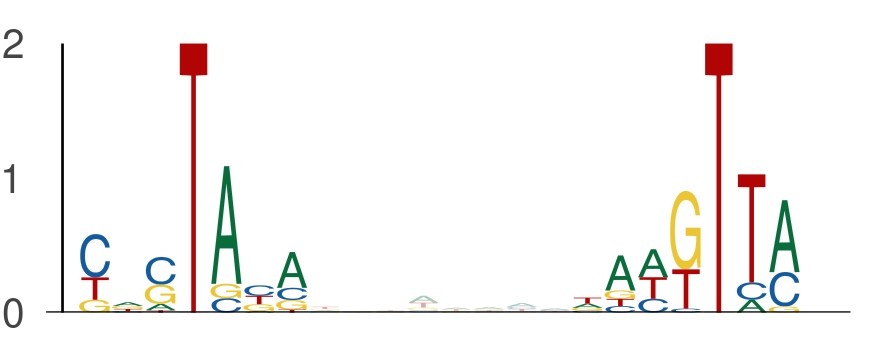

Source data for this figure (header and first rows):
seq_index, start_position, end_position, is_reversed_complement
4887, 60, 67, 0
4887, 75, 82, 0
1049, 15, 22, 0
1049, 30, 37, 0
5963, 43, 50, 0
5963, 58, 65, 0
4756, 52, 59, 0
4756, 67, 74, 0
1731, 60, 67, 0
1731, 75, 82, 0
4771, 10, 17, 0
4771, 25, 32, 0
5729, 99, 106, 0
5729, 114, 121, 0
3783, 60, 67, 0
3783, 75, 82, 0
247, 15, 22, 0
247, 30, 37, 0
5148, 15, 22, 0
5148, 30, 37, 0
3119, 31, 38, 0
3119, 46, 53, 0
3566, 91, 98, 0
3566, 106, 113, 0
4247, 101, 108, 0
4247, 116, 123, 0
3327, 90, 97, 0
3327, 105, 112, 0
5237, 91, 98, 0
5237, 106, 113, 0
2922, 120, 127, 0
2922, 135, 142, 0
2422, 54, 61, 0
2422, 69, 76, 0
5992, 116, 123, 0
5992, 131, 138, 0
2158, 119, 126, 0
2158, 134, 141, 0
2131, 20, 27, 0
2131, 35, 42, 0
4501, 60, 67, 0
4501, 75, 82, 0
3202, 14, 21, 0
3202, 29, 36, 0
5926, 26, 33, 0
5926, 41, 48, 0
2348, 111, 118, 0
2348, 126, 133, 0
782, 60, 67, 0
782, 75, 82, 0
810, 60, 67, 0
810, 75, 82, 0
2253, 119, 126, 0
2253, 134, 141, 0
1399, 60, 67, 0
1399, 75, 82, 0
5439, 35, 42, 0
5439, 50, 57, 0
5486, 60, 67, 0
5486, 75, 82, 0
... 306 more rows
